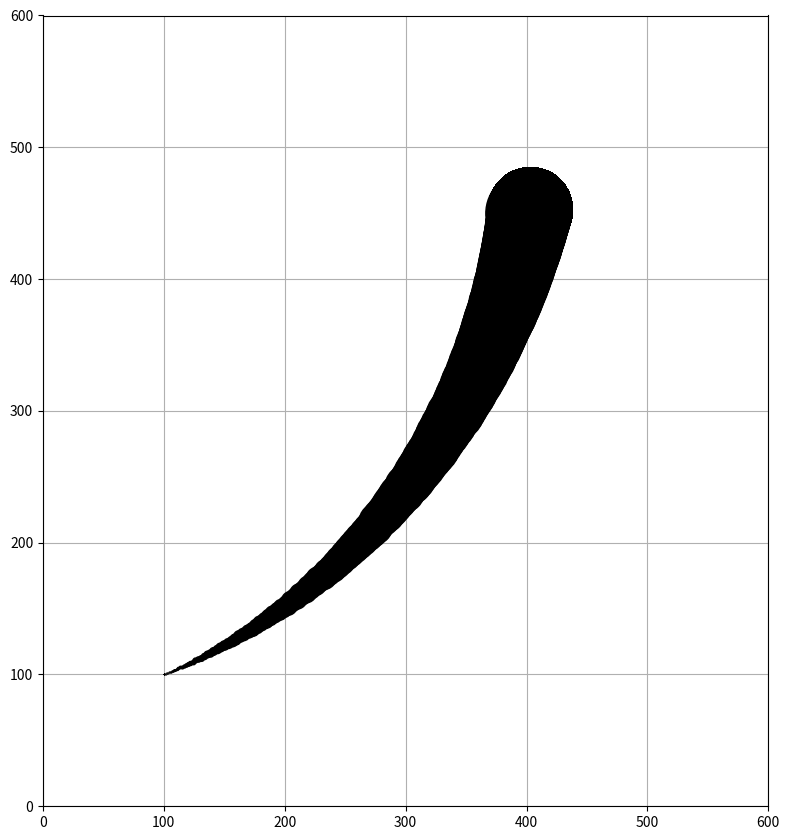

Write Python code to recreate this figure.
import numpy as np
import math
from matplotlib import pyplot as plt


# points
class Point:
    def __init__(self, x, y, z=0):
        self.x = x
        self.y = y
        self.z = z
        self.cord = (x, y)
        self.width = z

# strokes
class Strokes:
    def __int__(self, points, parameters):
        self.points = points
        self.parameters = parameters

    def get_trejector(self):
        for i in range(len(self.points) - 1):
            trejectory = 0
        return trejectory



if __name__ == "__main__":
    def get_arc_cord(p_oirgin, p_end, t, mu=0, sigma=0, delta=0.001):
        norm = get_norm(p_oirgin, p_end)
        theta = get_theta(p_oirgin, p_end)
        alpha = np.arcsin((p_end.z - p_oirgin.z) / norm)
        D = norm * delta / 2 / np.sin(delta/2)
        t0 = 0
        w = 1 / 2 * (1 + math.erf((np.log(t - t0) - mu) / (sigma * np.sqrt(2))))
        # print(w)
        phi = theta - delta / 2 + delta * w
        # print(phi)
        dx, dy = get_displacement_cord(delta, D, theta, w, phi)
        dz = w * (p_end.width - p_oirgin.width)
        return p_oirgin.x + dx, p_oirgin.y + dy, p_oirgin.z + dz

    def get_norm(p_oirgin, p_end):
        return np.sqrt((p_oirgin.x - p_end.x) ** 2 + (p_oirgin.y - p_end.y) ** 2 + (p_oirgin.z - p_end.z) ** 2)

    def get_theta(p_oirgin, p_end):
        dx = p_end.x - p_oirgin.x
        dy = p_end.y - p_oirgin.y
        theta = np.arctan2(dy, dx)
        return theta


    def get_displacement_cord(delta, D, theta, w, phi):
        if delta != 0:
            displacement_x = D / delta * (np.sin(phi) - np.sin(theta - delta / 2))
            displacement_y = D / delta * -(np.cos(phi) - np.cos(theta - delta / 2))
        else:
            displacement_x = w * np.cos(theta)
            displacement_y = w * np.sin(theta)
        return displacement_x, displacement_y





    p1 = Point(100, 100, 0)
    p2 = Point(400, 450, 60)
    p3 = []
    for i in range(1000):
        x, y, z = get_arc_cord(p1, p2, i/100, mu=0.1, sigma=0.4, delta=1)
        p3.append(Point(x, y, z))

    plt.rcParams["figure.figsize"] = [8.00, 8.50]
    plt.rcParams["figure.autolayout"] = True
    x = [5]
    y = [5]
    plt.xlim(0, 600)
    plt.ylim(0, 600)
    plt.grid()
    plt.plot(p1.x, p1.y, marker="o", markersize=p1.width, markeredgecolor="black", markerfacecolor="black")
    plt.plot(p2.x, p2.y, marker="o", markersize=p2.width, markeredgecolor="black", markerfacecolor="black")
    for i in range(1000):
        plt.plot(p3[i].x, p3[i].y, marker="o", markersize=p3[i].width, markeredgecolor="black", markerfacecolor="black")
    plt.show()
